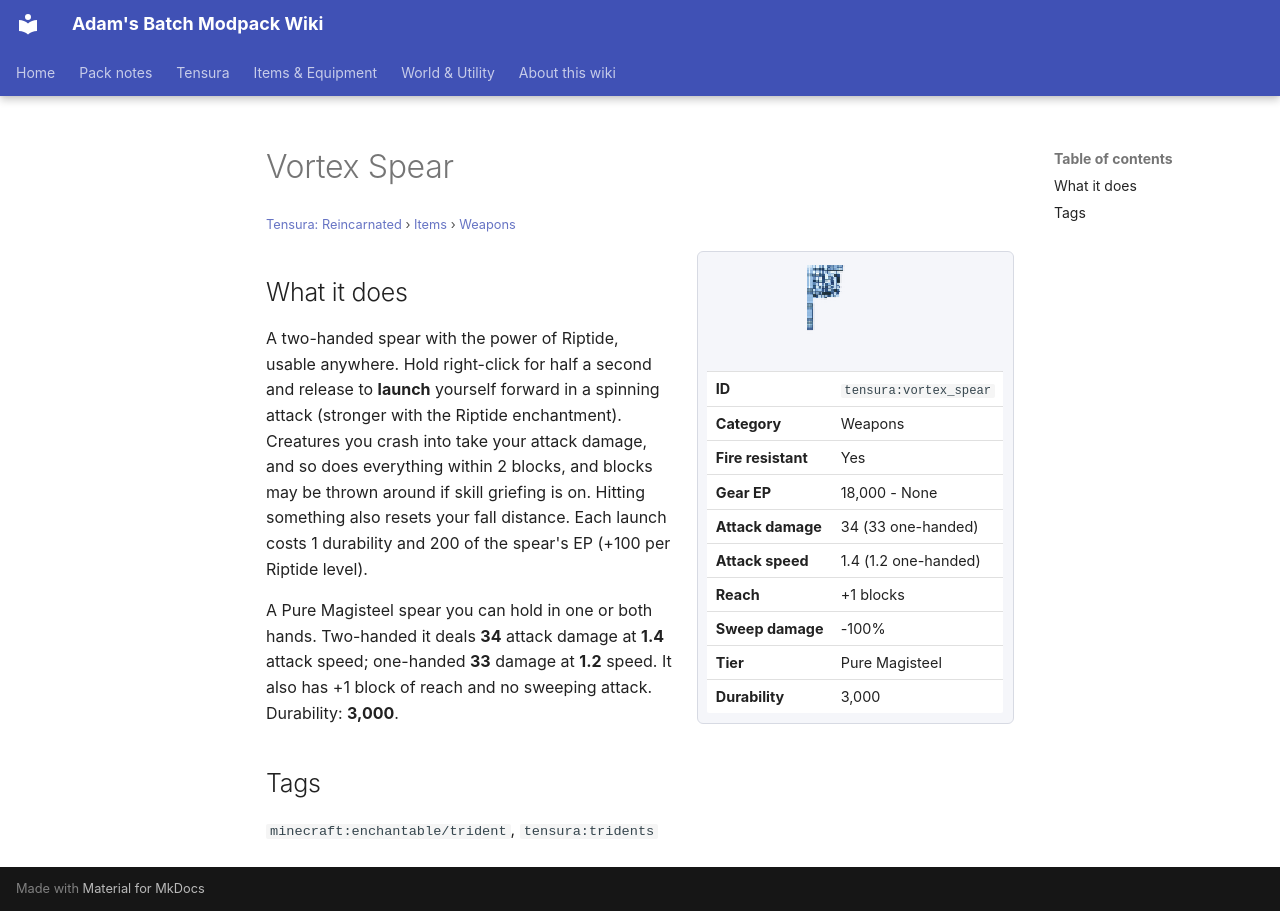

repository: Proteus-Nell/Adams-Batch-MC-Modpack-Wiki · page: tensura-reincarnated/items/weapons/vortex-spear/index.html · generator: mkdocs

# Vortex Spear

<small>[Tensura: Reincarnated](../../index.md) &rsaquo; [Items](../index.md) &rsaquo; [Weapons](index.md)</small>

<div class="infobox" markdown>

![Vortex Spear](../../../assets/icons/tensura/item/vortex_spear.png)

| | |
|---|---|
| **ID** | `tensura:vortex_spear` |
| **Category** | Weapons |
| **Fire resistant** | Yes |
| **Gear EP** | 18,000 - None |
| **Attack damage** | 34 (33 one-handed) |
| **Attack speed** | 1.4 (1.2 one-handed) |
| **Reach** | +1 blocks |
| **Sweep damage** | -100% |
| **Tier** | Pure Magisteel |
| **Durability** | 3,000 |

</div>

## What it does

A two-handed spear with the power of Riptide, usable anywhere. Hold right-click for half a second and release to **launch** yourself forward in a spinning attack (stronger with the Riptide enchantment). Creatures you crash into take your attack damage, and so does everything within 2 blocks, and blocks may be thrown around if skill griefing is on. Hitting something also resets your fall distance. Each launch costs 1 durability and 200 of the spear's EP (+100 per Riptide level).

A Pure Magisteel spear you can hold in one or both hands. Two-handed it deals **34** attack damage at **1.4** attack speed; one-handed **33** damage at **1.2** speed. It also has +1 block of reach and no sweeping attack. Durability: **3,000**.

## Tags

`minecraft:enchantable/trident`, `tensura:tridents`
